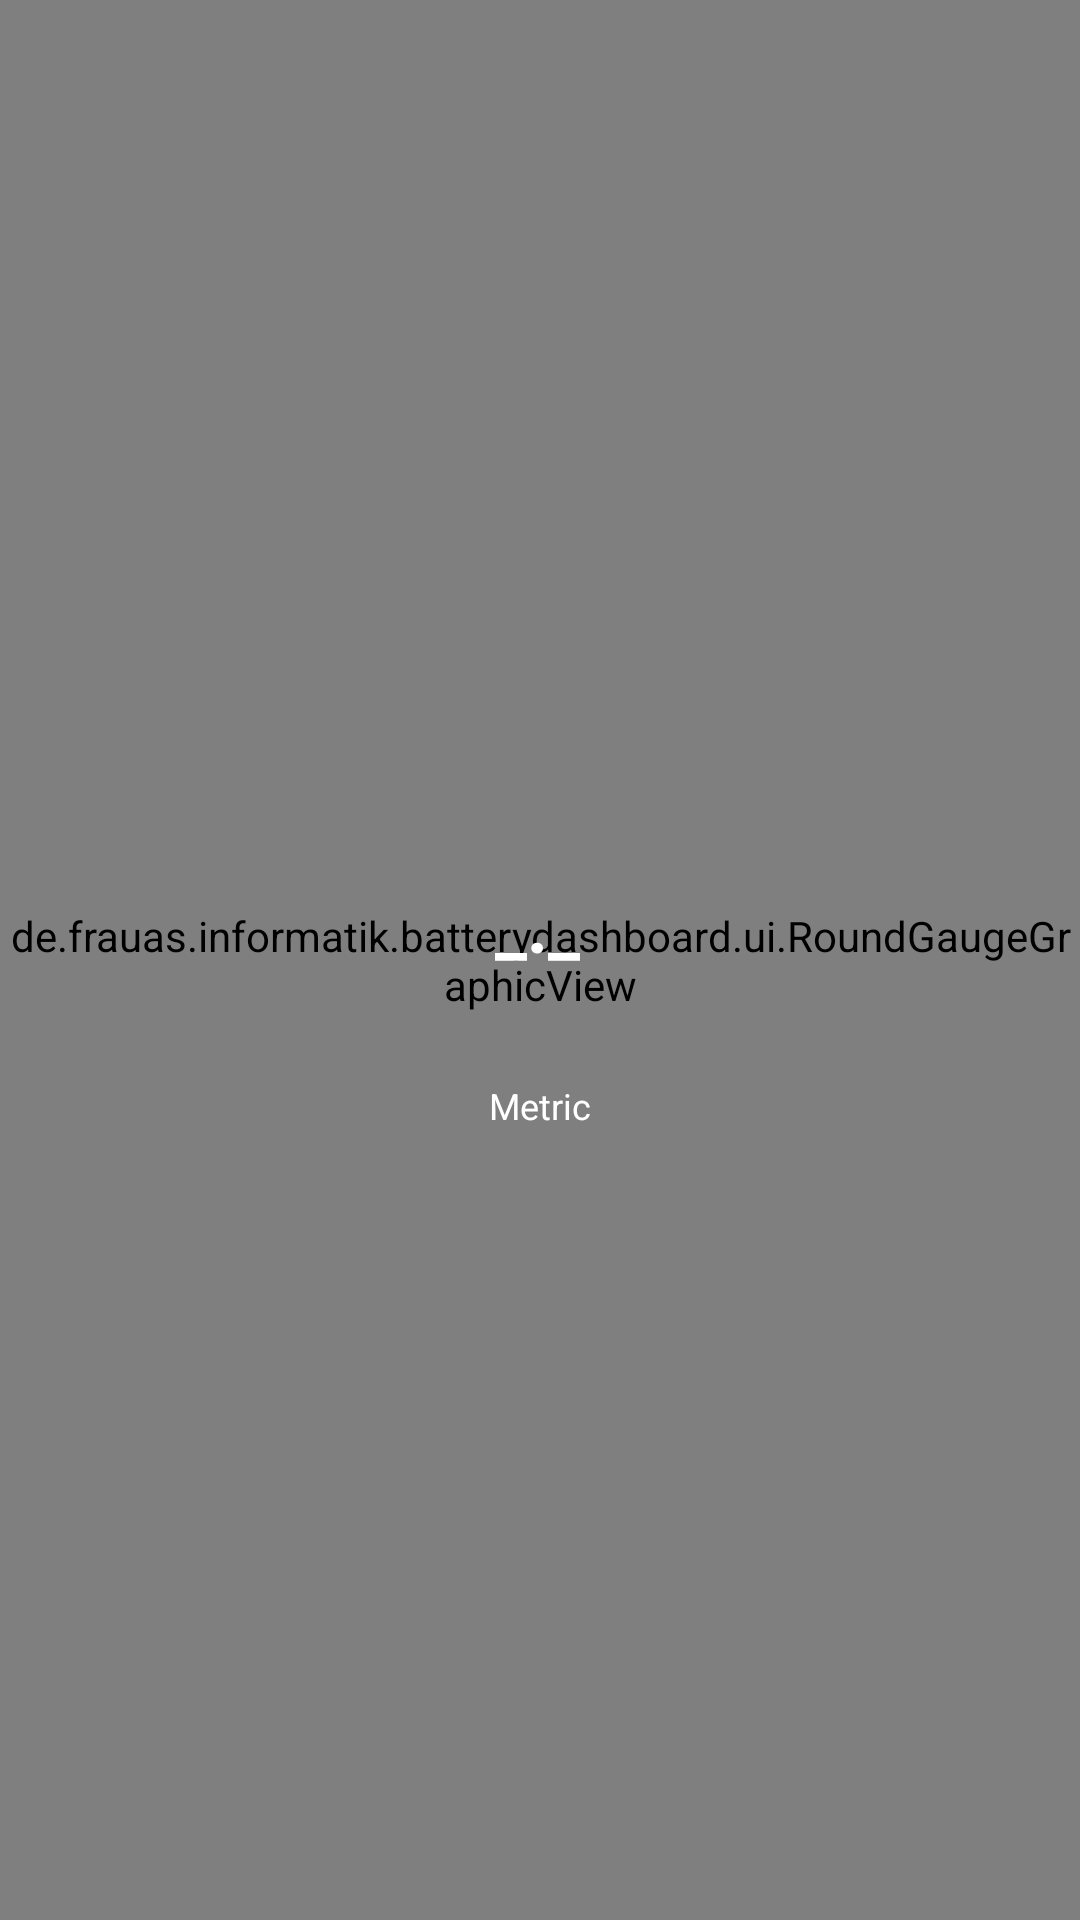

Reconstruct the res/layout file that produces this screen, plus the resources it refers to.
<!-- AndroidManifest.xml: application theme AppTheme -->
<!-- res/layout/graphical_round_gauge.xml -->
<?xml version="1.0" encoding="utf-8"?>
<androidx.constraintlayout.widget.ConstraintLayout
    xmlns:android="http://schemas.android.com/apk/res/android"
    xmlns:app="http://schemas.android.com/apk/res-auto"
    xmlns:tools="http://schemas.android.com/tools"
    xmlns:custom="http://schemas.android.com/apk/res-auto"
    android:layout_width="130dp"
    android:layout_height="140dp">

    <ImageView
        android:id="@+id/imageView"
        android:layout_width="match_parent"
        android:layout_height="match_parent"
        android:alpha="0.0"
        android:background="@drawable/gradient_bg_40percent"
        android:tag="background"
        app:layout_constraintBottom_toBottomOf="parent"
        app:layout_constraintEnd_toEndOf="parent"
        app:layout_constraintHorizontal_bias="0.0"
        app:layout_constraintStart_toStartOf="parent"
        app:layout_constraintTop_toTopOf="parent"
        app:layout_constraintVertical_bias="0.0" />

    <de.frauas.informatik.batterydashboard.ui.RoundGaugeGraphicView
        android:id="@+id/graphicView"
        android:layout_width="match_parent"
        android:layout_height="match_parent"
        android:tag="graphicView"
        app:layout_constraintBottom_toBottomOf="parent"
        app:layout_constraintEnd_toEndOf="parent"
        app:layout_constraintStart_toStartOf="parent"
        app:layout_constraintTop_toTopOf="parent"
        app:needleColor="@color/textColor"
        app:color2="@color/chargingColor" />

    <TextView
        android:id="@+id/textView4"
        android:layout_width="wrap_content"
        android:layout_height="wrap_content"
        android:layout_marginEnd="2dp"
        android:layout_marginBottom="24dp"
        android:tag="value"
        android:text="_._"
        android:textAlignment="center"
        android:textColor="#FFFFFF"
        android:textSize="24sp"
        android:textStyle="bold"
        app:layout_constraintBottom_toBottomOf="parent"
        app:layout_constraintEnd_toEndOf="parent"
        app:layout_constraintStart_toStartOf="parent"
        app:layout_constraintTop_toTopOf="parent" />

    <TextView
        android:id="@+id/textView3"
        android:layout_width="0dp"
        android:layout_height="wrap_content"
        android:layout_marginStart="36dp"
        android:layout_marginTop="20dp"
        android:layout_marginEnd="36dp"
        android:tag="label"
        android:text="Metric"
        android:textAlignment="center"
        android:textColor="#FFFFFF"
        android:textSize="12sp"
        app:layout_constraintEnd_toEndOf="parent"
        app:layout_constraintStart_toStartOf="parent"
        app:layout_constraintTop_toBottomOf="@+id/textView5" />

    <TextView
        android:id="@+id/textView5"
        android:layout_width="0dp"
        android:layout_height="wrap_content"
        android:layout_marginTop="32dp"
        android:tag="unit"
        android:textAlignment="center"
        android:textColor="#FFFFFF"
        android:textSize="12sp"
        app:layout_constraintEnd_toEndOf="@+id/textView4"
        app:layout_constraintStart_toStartOf="@+id/textView4"
        app:layout_constraintTop_toTopOf="@+id/textView4"
        tools:text="X" />
</androidx.constraintlayout.widget.ConstraintLayout>
<!-- resources referenced by this layout -->
<resources>
  <color name="chargingColor">#0000ff</color>
  <color name="textColor">#dadada</color>
  <!-- drawable gradient_bg_40percent: png bitmap (drawable-xxhdpi, 9842 bytes) -->
  <style name="AppTheme" parent="@style/Theme.AppCompat.NoActionBar">
          
          <item name="colorPrimary">@color/colorPrimary</item>
          <item name="colorPrimaryDark">@color/colorPrimaryDark</item>
          <item name="colorAccent">@color/colorAccent</item>
          
          <item name="android:windowNoTitle">true</item>
          <item name="android:windowFullscreen">true</item>
          <item name="android:windowActionBar">false</item>
      </style>
  <color name="colorPrimary">#2C3B4B</color>
  <color name="colorPrimaryDark">#171724</color>
  <color name="colorAccent">#4db6ac</color>
</resources>
